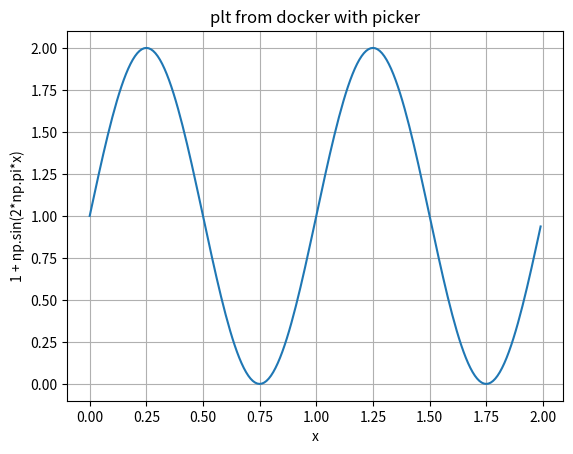

Python code for this plot:

import matplotlib.pyplot as plt
import numpy as np

#def onpick(event):
#    object = event.artist
#    xdata = object.get_xdata()
#    ydata = object.get_ydata()
#    ind = event.ind
#    points = tuple(zip(xdata[ind], ydata[ind]))
#    print('onpick points:', points)

x = np.arange(0.0, 2.0, 0.01)
y = 1 + np.sin(2*np.pi*x)
fig = plt.figure()
ax = fig.add_subplot(111)
ax.set_title('plt from docker with picker')
#ax.plot(x, y, '-o', picker=3)
ax.plot(x, y)

ax.set_xlabel('x')
ax.set_ylabel('1 + np.sin(2*np.pi*x)')
ax.grid(True)

#fig.canvas.mpl_connect('pick_event', onpick)

plt.savefig("y.png")
plt.show()

